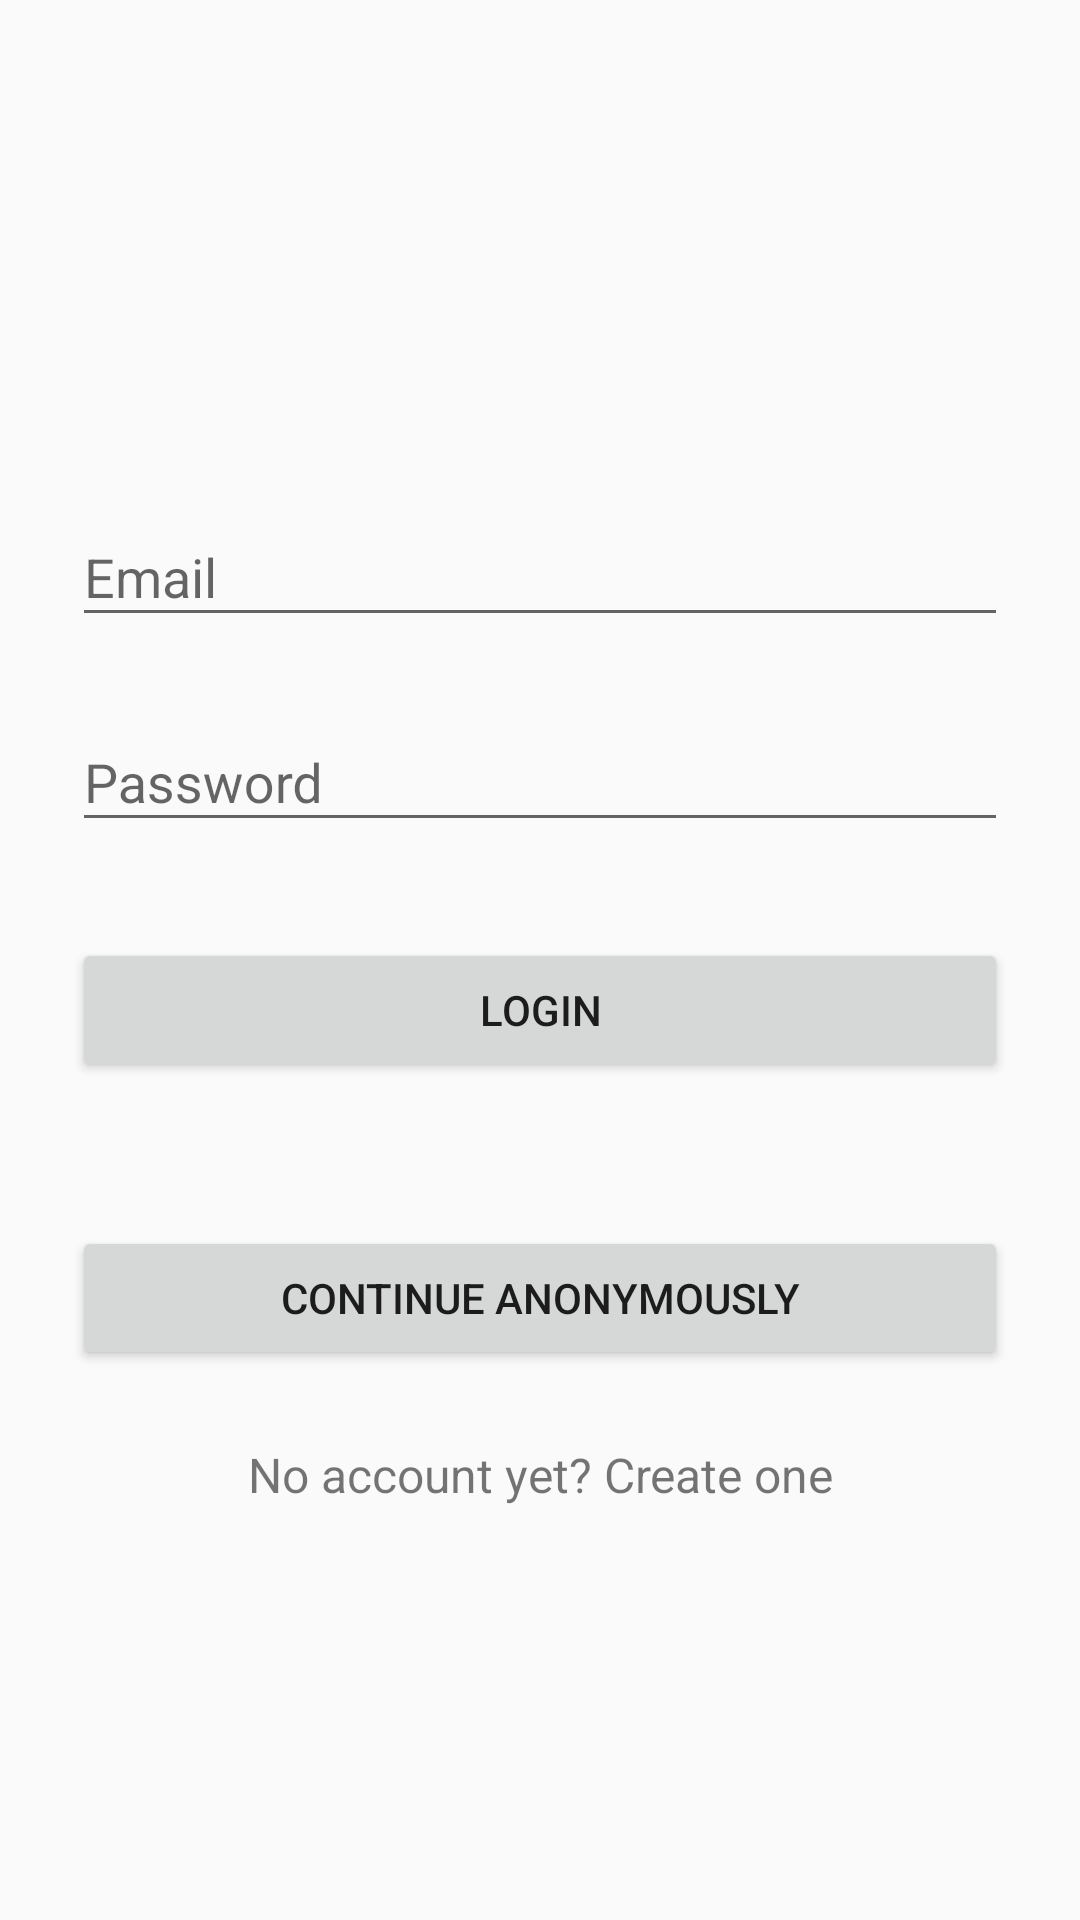

Layout XML and referenced resources for this Android screen:
<!-- AndroidManifest.xml: application theme AppTheme -->
<!-- res/layout/activity_login.xml -->
<?xml version="1.0" encoding="utf-8"?>
<ScrollView xmlns:android="http://schemas.android.com/apk/res/android"
    android:layout_width="fill_parent"
    android:layout_height="fill_parent"
    android:fitsSystemWindows="true">

    <LinearLayout
        android:orientation="vertical"
        android:layout_width="match_parent"
        android:layout_height="wrap_content"
        android:paddingTop="56dp"
        android:paddingLeft="24dp"
        android:paddingRight="24dp">

        <ImageView android:src="@drawable/very_normal"
            android:layout_width="wrap_content"
            android:layout_height="72dp"
            android:layout_marginBottom="24dp"
            android:layout_gravity="center_horizontal" />

        
        <android.support.design.widget.TextInputLayout
            android:layout_width="match_parent"
            android:layout_height="wrap_content"
            android:layout_marginTop="8dp"
            android:layout_marginBottom="8dp">
            <EditText android:id="@+id/input_email"
                android:layout_width="match_parent"
                android:layout_height="wrap_content"
                android:inputType="textEmailAddress"
                android:hint="Email" />
        </android.support.design.widget.TextInputLayout>

        
        <android.support.design.widget.TextInputLayout
            android:layout_width="match_parent"
            android:layout_height="wrap_content"
            android:layout_marginTop="8dp"
            android:layout_marginBottom="8dp">
            <EditText android:id="@+id/input_password"
                android:layout_width="match_parent"
                android:layout_height="wrap_content"
                android:inputType="textPassword"
                android:hint="Password"/>
        </android.support.design.widget.TextInputLayout>

        <android.support.v7.widget.AppCompatButton
            android:id="@+id/btn_login"
            android:layout_width="fill_parent"
            android:layout_height="wrap_content"
            android:layout_marginTop="24dp"
            android:layout_marginBottom="24dp"
            android:padding="12dp"
            android:text="Login"/>

        <android.support.v7.widget.AppCompatButton
            android:id="@+id/btn_anon"
            android:layout_width="fill_parent"
            android:layout_height="wrap_content"
            android:layout_marginTop="24dp"
            android:layout_marginBottom="24dp"
            android:padding="12dp"
            android:text="Continue anonymously"/>

        <TextView android:id="@+id/link_signup"
            android:layout_width="fill_parent"
            android:layout_height="wrap_content"
            android:layout_marginBottom="24dp"
            android:text="No account yet? Create one"
            android:gravity="center"
            android:textSize="16dip"/>

    </LinearLayout>
</ScrollView>
<!-- resources referenced by this layout -->
<resources>
  <style name="AppTheme" parent="Theme.AppCompat.Light.NoActionBar">
          
      </style>
</resources>
